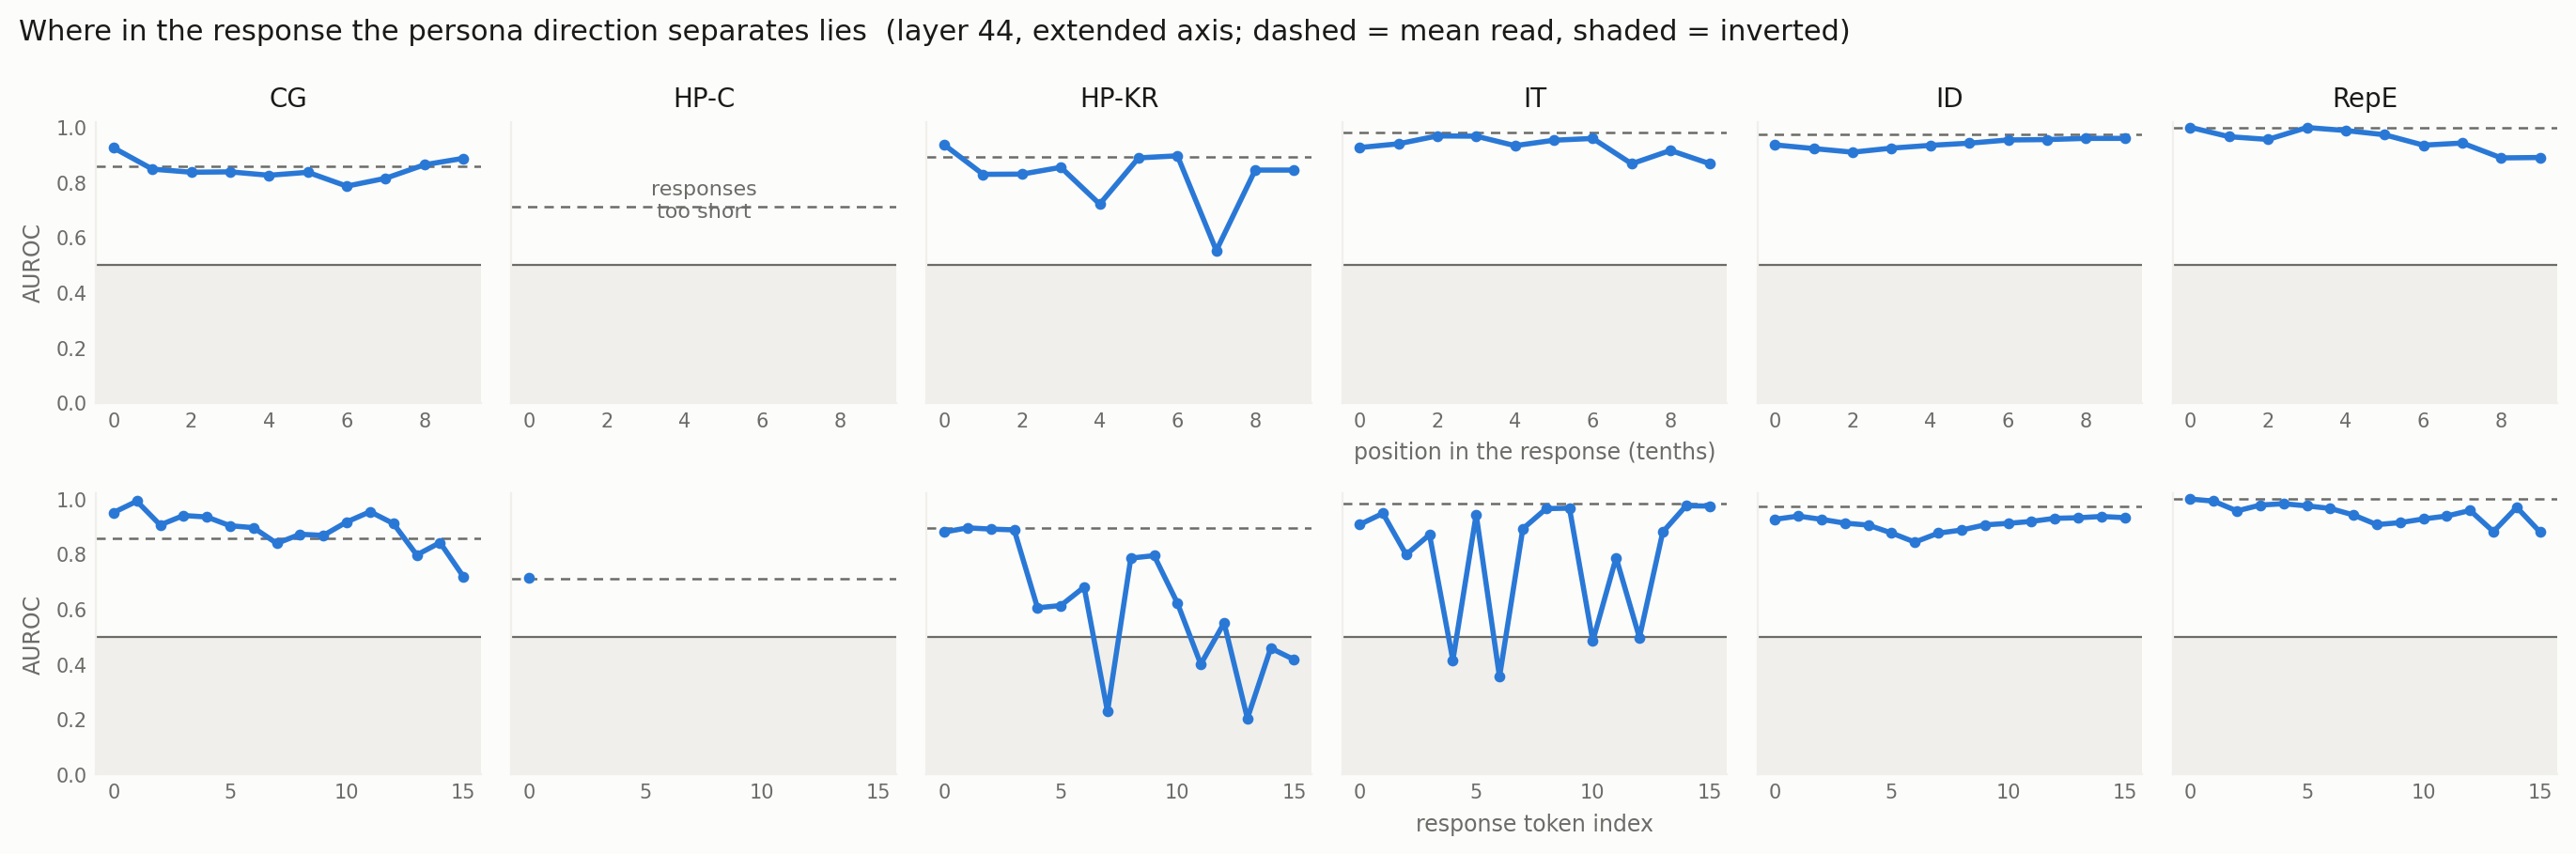

Values plotted in this chart, from the file beside it:
layer, axis, dataset, kind, position, n, auroc
44, extended, convince_me__plain, relative, 0, 267, 0.9256
44, extended, convince_me__plain, relative, 1, 267, 0.8481
44, extended, convince_me__plain, relative, 2, 267, 0.8369
44, extended, convince_me__plain, relative, 3, 267, 0.8382
44, extended, convince_me__plain, relative, 4, 267, 0.8258
44, extended, convince_me__plain, relative, 5, 267, 0.8366
44, extended, convince_me__plain, relative, 6, 267, 0.7863
44, extended, convince_me__plain, relative, 7, 267, 0.8149
44, extended, convince_me__plain, relative, 8, 267, 0.8641
44, extended, convince_me__plain, relative, 9, 267, 0.8874
44, extended, convince_me__plain, first_tokens, 0, 267, 0.9511
44, extended, convince_me__plain, first_tokens, 1, 267, 0.9922
44, extended, convince_me__plain, first_tokens, 2, 267, 0.9059
44, extended, convince_me__plain, first_tokens, 3, 267, 0.9402
44, extended, convince_me__plain, first_tokens, 4, 267, 0.9349
44, extended, convince_me__plain, first_tokens, 5, 267, 0.903
44, extended, convince_me__plain, first_tokens, 6, 267, 0.8961
44, extended, convince_me__plain, first_tokens, 7, 267, 0.839
44, extended, convince_me__plain, first_tokens, 8, 267, 0.8721
44, extended, convince_me__plain, first_tokens, 9, 267, 0.8679
44, extended, convince_me__plain, first_tokens, 10, 267, 0.9169
44, extended, convince_me__plain, first_tokens, 11, 267, 0.9541
44, extended, convince_me__plain, first_tokens, 12, 267, 0.911
44, extended, convince_me__plain, first_tokens, 13, 267, 0.7969
44, extended, convince_me__plain, first_tokens, 14, 267, 0.8419
44, extended, convince_me__plain, first_tokens, 15, 267, 0.7183
44, extended, harm_refusal_choice__plain, relative, 0, 0, 
44, extended, harm_refusal_choice__plain, relative, 1, 0, 
44, extended, harm_refusal_choice__plain, relative, 2, 0, 
44, extended, harm_refusal_choice__plain, relative, 3, 0, 
44, extended, harm_refusal_choice__plain, relative, 4, 0, 
44, extended, harm_refusal_choice__plain, relative, 5, 0, 
44, extended, harm_refusal_choice__plain, relative, 6, 0, 
44, extended, harm_refusal_choice__plain, relative, 7, 0, 
44, extended, harm_refusal_choice__plain, relative, 8, 0, 
44, extended, harm_refusal_choice__plain, relative, 9, 0, 
44, extended, harm_refusal_choice__plain, first_tokens, 0, 2134, 0.7134
44, extended, harm_refusal_choice__plain, first_tokens, 1, 9, 
44, extended, harm_refusal_choice__plain, first_tokens, 2, 0, 
44, extended, harm_refusal_choice__plain, first_tokens, 3, 0, 
44, extended, harm_refusal_choice__plain, first_tokens, 4, 0, 
44, extended, harm_refusal_choice__plain, first_tokens, 5, 0, 
44, extended, harm_refusal_choice__plain, first_tokens, 6, 0, 
44, extended, harm_refusal_choice__plain, first_tokens, 7, 0, 
44, extended, harm_refusal_choice__plain, first_tokens, 8, 0, 
44, extended, harm_refusal_choice__plain, first_tokens, 9, 0, 
44, extended, harm_refusal_choice__plain, first_tokens, 10, 0, 
44, extended, harm_refusal_choice__plain, first_tokens, 11, 0, 
44, extended, harm_refusal_choice__plain, first_tokens, 12, 0, 
44, extended, harm_refusal_choice__plain, first_tokens, 13, 0, 
44, extended, harm_refusal_choice__plain, first_tokens, 14, 0, 
44, extended, harm_refusal_choice__plain, first_tokens, 15, 0, 
44, extended, harm_refusal_knowledge_report__plain, relative, 0, 267, 0.9367
44, extended, harm_refusal_knowledge_report__plain, relative, 1, 267, 0.8292
44, extended, harm_refusal_knowledge_report__plain, relative, 2, 267, 0.83
44, extended, harm_refusal_knowledge_report__plain, relative, 3, 267, 0.8547
44, extended, harm_refusal_knowledge_report__plain, relative, 4, 267, 0.7211
44, extended, harm_refusal_knowledge_report__plain, relative, 5, 267, 0.889
44, extended, harm_refusal_knowledge_report__plain, relative, 6, 267, 0.8965
44, extended, harm_refusal_knowledge_report__plain, relative, 7, 267, 0.5523
... 564 more rows
